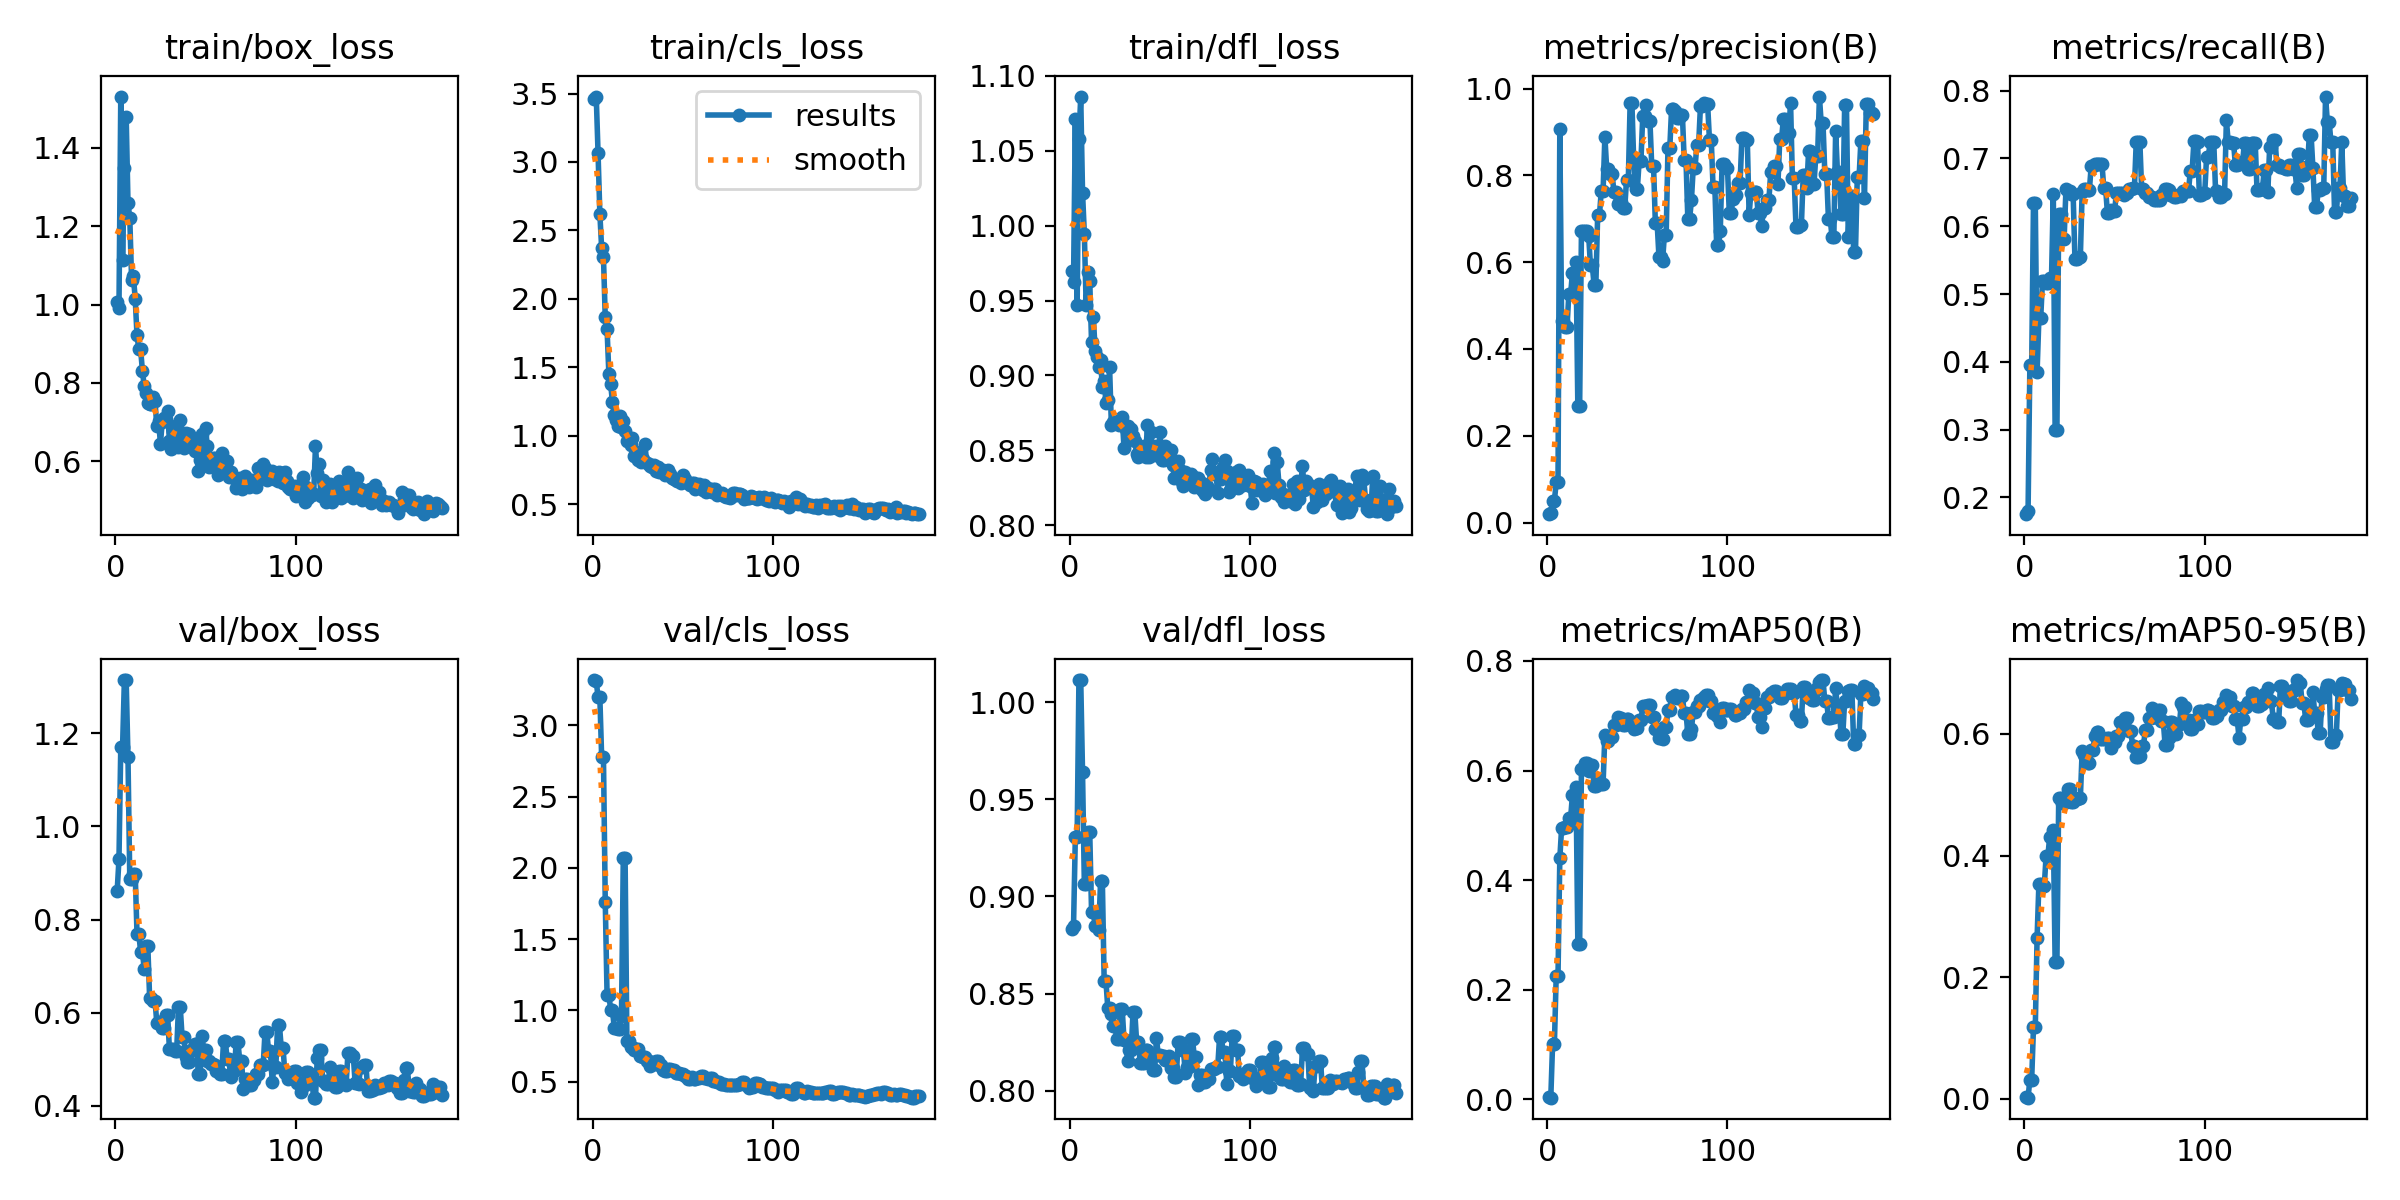

The file beside this chart, header and first rows:
epoch, time, train/box_loss, train/cls_loss, train/dfl_loss, metrics/precision(B), metrics/recall(B), metrics/mAP50(B), metrics/mAP50-95(B), val/box_loss, val/cls_loss, val/dfl_loss, lr/pg0, lr/pg1, lr/pg2
1, 9.67, 1.006, 3.463, 0.9699, 0.01923, 0.1753, 0.00379, 0.00274, 0.8614, 3.319, 0.883, 0.0002834, 0.0002834, 0.0002834
2, 12.02, 0.9914, 3.478, 0.9621, 0.02178, 0.1803, 0.00333, 0.00184, 0.9292, 3.312, 0.8848, 0.0005823, 0.0005823, 0.0005823
3, 14.37, 1.531, 3.065, 1.071, 0.04937, 0.3955, 0.1016, 0.03152, 1.171, 3.198, 0.9303, 0.00088, 0.00088, 0.00088
4, 16.82, 1.113, 2.621, 0.947, 0.04937, 0.3955, 0.1016, 0.03152, 1.171, 3.198, 0.9303, 0.001177, 0.001177, 0.001177
5, 19.32, 1.349, 2.368, 1.058, 0.09339, 0.6344, 0.2254, 0.1175, 1.314, 2.778, 1.011, 0.001472, 0.001472, 0.001472
6, 21.82, 1.48, 2.305, 1.086, 0.09339, 0.6344, 0.2254, 0.1175, 1.314, 2.778, 1.011, 0.001651, 0.001651, 0.001651
7, 24.31, 1.259, 1.864, 1.022, 0.907, 0.3848, 0.4397, 0.2645, 1.148, 1.761, 0.9639, 0.001647, 0.001647, 0.001647
8, 26.84, 1.221, 1.777, 0.9947, 0.4633, 0.4641, 0.4952, 0.3533, 0.8865, 1.109, 0.9065, 0.001644, 0.001644, 0.001644
9, 29.29, 1.064, 1.451, 0.9472, 0.4633, 0.4641, 0.4952, 0.3533, 0.8865, 1.109, 0.9065, 0.001641, 0.001641, 0.001641
10, 31.93, 1.072, 1.375, 0.9688, 0.4502, 0.5197, 0.498, 0.3503, 0.8987, 1.003, 0.9329, 0.001637, 0.001637, 0.001637
11, 34.76, 1.015, 1.244, 0.9631, 0.4502, 0.5197, 0.498, 0.3503, 0.8987, 1.003, 0.9329, 0.001634, 0.001634, 0.001634
12, 37.47, 0.9223, 1.149, 0.9221, 0.5257, 0.516, 0.513, 0.3996, 0.7697, 0.8752, 0.8921, 0.001631, 0.001631, 0.001631
13, 40.47, 0.886, 1.116, 0.939, 0.5257, 0.516, 0.513, 0.3996, 0.7697, 0.8752, 0.8921, 0.001627, 0.001627, 0.001627
14, 43.01, 0.8866, 1.074, 0.9165, 0.5759, 0.5234, 0.556, 0.4311, 0.7312, 0.872, 0.8846, 0.001624, 0.001624, 0.001624
15, 45.47, 0.8307, 1.143, 0.9126, 0.5759, 0.5234, 0.556, 0.4311, 0.7312, 0.872, 0.8846, 0.001621, 0.001621, 0.001621
16, 48.02, 0.7921, 1.066, 0.9055, 0.6001, 0.6483, 0.5698, 0.4416, 0.6931, 0.9603, 0.8826, 0.001617, 0.001617, 0.001617
17, 50.59, 0.7747, 1.105, 0.9101, 0.2677, 0.2993, 0.2834, 0.2255, 0.7433, 2.069, 0.9077, 0.001614, 0.001614, 0.001614
18, 53.12, 0.7486, 1.031, 0.8923, 0.2677, 0.2993, 0.2834, 0.2255, 0.7433, 2.069, 0.9077, 0.001611, 0.001611, 0.001611
19, 55.61, 0.745, 0.9587, 0.8966, 0.6707, 0.6181, 0.6031, 0.4951, 0.6324, 0.7878, 0.8563, 0.001608, 0.001608, 0.001608
20, 58.23, 0.7459, 0.9844, 0.8818, 0.6707, 0.6181, 0.6031, 0.4951, 0.6324, 0.7878, 0.8563, 0.001604, 0.001604, 0.001604
21, 60.79, 0.7633, 0.9335, 0.8834, 0.6716, 0.5814, 0.6136, 0.4872, 0.6258, 0.7454, 0.8427, 0.001601, 0.001601, 0.001601
22, 63.24, 0.7532, 0.9841, 0.9056, 0.6716, 0.5814, 0.6136, 0.4872, 0.6258, 0.7454, 0.8427, 0.001598, 0.001598, 0.001598
23, 65.71, 0.689, 0.8499, 0.8667, 0.661, 0.6543, 0.5995, 0.493, 0.577, 0.724, 0.8397, 0.001594, 0.001594, 0.001594
24, 68.18, 0.7033, 0.8809, 0.8686, 0.5929, 0.6518, 0.6102, 0.5089, 0.5791, 0.7282, 0.8335, 0.001591, 0.001591, 0.001591
25, 70.56, 0.644, 0.8223, 0.8688, 0.5929, 0.6518, 0.6102, 0.5089, 0.5791, 0.7282, 0.8335, 0.001588, 0.001588, 0.001588
26, 73.01, 0.7014, 0.8645, 0.8687, 0.5483, 0.6472, 0.5718, 0.4882, 0.5663, 0.6798, 0.8268, 0.001584, 0.001584, 0.001584
27, 75.43, 0.7116, 0.807, 0.8671, 0.5483, 0.6472, 0.5718, 0.4882, 0.5663, 0.6798, 0.8268, 0.001581, 0.001581, 0.001581
28, 77.86, 0.707, 0.8269, 0.87, 0.709, 0.5514, 0.5831, 0.4931, 0.5939, 0.675, 0.8422, 0.001578, 0.001578, 0.001578
29, 80.31, 0.7275, 0.9391, 0.8723, 0.709, 0.5514, 0.5831, 0.4931, 0.5939, 0.675, 0.8422, 0.001575, 0.001575, 0.001575
30, 82.74, 0.6512, 0.7965, 0.8518, 0.7636, 0.5543, 0.5756, 0.4942, 0.5209, 0.6471, 0.8263, 0.001571, 0.001571, 0.001571
31, 85.29, 0.6318, 0.7923, 0.8644, 0.7636, 0.5543, 0.5756, 0.4942, 0.5209, 0.6471, 0.8263, 0.001568, 0.001568, 0.001568
32, 87.71, 0.6765, 0.7752, 0.866, 0.8893, 0.6511, 0.6655, 0.5725, 0.521, 0.6121, 0.8155, 0.001565, 0.001565, 0.001565
33, 90.17, 0.6676, 0.7674, 0.8589, 0.8152, 0.655, 0.6535, 0.5652, 0.5173, 0.6221, 0.8211, 0.001561, 0.001561, 0.001561
34, 92.58, 0.6922, 0.7845, 0.8644, 0.8152, 0.655, 0.6535, 0.5652, 0.5173, 0.6221, 0.8211, 0.001558, 0.001558, 0.001558
35, 95.04, 0.6363, 0.744, 0.8598, 0.8039, 0.6531, 0.6618, 0.5529, 0.6116, 0.6439, 0.8405, 0.001555, 0.001555, 0.001555
36, 97.47, 0.7059, 0.7671, 0.8565, 0.8039, 0.6531, 0.6618, 0.5529, 0.6116, 0.6439, 0.8405, 0.001551, 0.001551, 0.001551
37, 99.94, 0.6567, 0.7331, 0.8476, 0.7625, 0.6883, 0.6826, 0.5732, 0.5483, 0.6139, 0.8253, 0.001548, 0.001548, 0.001548
38, 102.4, 0.6345, 0.7405, 0.8453, 0.7625, 0.6883, 0.6826, 0.5732, 0.5483, 0.6139, 0.8253, 0.001545, 0.001545, 0.001545
39, 104.8, 0.6711, 0.7464, 0.847, 0.7334, 0.6913, 0.6972, 0.5965, 0.5046, 0.581, 0.8142, 0.001542, 0.001542, 0.001542
40, 107.3, 0.656, 0.7086, 0.8501, 0.7378, 0.6913, 0.6955, 0.6027, 0.4933, 0.5769, 0.8143, 0.001538, 0.001538, 0.001538
41, 109.7, 0.6686, 0.7313, 0.8529, 0.7378, 0.6913, 0.6955, 0.6027, 0.4933, 0.5769, 0.8143, 0.001535, 0.001535, 0.001535
42, 112.3, 0.6465, 0.7482, 0.8454, 0.7239, 0.6913, 0.6839, 0.5914, 0.52, 0.5903, 0.8212, 0.001532, 0.001532, 0.001532
43, 114.8, 0.6434, 0.7215, 0.8671, 0.7239, 0.6913, 0.6839, 0.5914, 0.52, 0.5903, 0.8212, 0.001528, 0.001528, 0.001528
44, 117.2, 0.6257, 0.6878, 0.8454, 0.789, 0.6568, 0.6937, 0.592, 0.5318, 0.5782, 0.8179, 0.001525, 0.001525, 0.001525
45, 119.6, 0.6565, 0.6819, 0.8623, 0.789, 0.6568, 0.6937, 0.592, 0.5318, 0.5782, 0.8179, 0.001522, 0.001522, 0.001522
46, 122, 0.5757, 0.6745, 0.8479, 0.966, 0.6197, 0.6889, 0.5933, 0.469, 0.5589, 0.8106, 0.001518, 0.001518, 0.001518
47, 124.4, 0.602, 0.671, 0.8472, 0.966, 0.6197, 0.6889, 0.5933, 0.469, 0.5589, 0.8106, 0.001515, 0.001515, 0.001515
48, 126.9, 0.6689, 0.6796, 0.8531, 0.8318, 0.6234, 0.6757, 0.5774, 0.5492, 0.5597, 0.8271, 0.001512, 0.001512, 0.001512
49, 129.3, 0.6264, 0.6571, 0.8471, 0.7682, 0.6222, 0.6779, 0.5866, 0.52, 0.5504, 0.8186, 0.001509, 0.001509, 0.001509
50, 131.8, 0.6857, 0.7122, 0.8621, 0.7682, 0.6222, 0.6779, 0.5866, 0.52, 0.5504, 0.8186, 0.001505, 0.001505, 0.001505
51, 134.2, 0.6386, 0.686, 0.8439, 0.8326, 0.6494, 0.692, 0.5961, 0.4951, 0.538, 0.8182, 0.001502, 0.001502, 0.001502
52, 136.7, 0.5853, 0.6603, 0.8435, 0.8326, 0.6494, 0.692, 0.5961, 0.4951, 0.538, 0.8182, 0.001499, 0.001499, 0.001499
53, 139.2, 0.5929, 0.6564, 0.8529, 0.9369, 0.6495, 0.717, 0.6192, 0.4888, 0.5182, 0.8161, 0.001495, 0.001495, 0.001495
54, 141.7, 0.6087, 0.6365, 0.8476, 0.9369, 0.6495, 0.717, 0.6192, 0.4888, 0.5182, 0.8161, 0.001492, 0.001492, 0.001492
55, 144.2, 0.609, 0.6518, 0.8494, 0.961, 0.6462, 0.7175, 0.6167, 0.4878, 0.5298, 0.8179, 0.001489, 0.001489, 0.001489
56, 146.7, 0.5835, 0.6557, 0.8503, 0.9244, 0.6487, 0.7197, 0.6266, 0.4749, 0.5193, 0.8116, 0.001485, 0.001485, 0.001485
57, 149.1, 0.566, 0.6097, 0.84, 0.9244, 0.6487, 0.7197, 0.6266, 0.4749, 0.5193, 0.8116, 0.001482, 0.001482, 0.001482
58, 151.6, 0.5867, 0.6241, 0.8316, 0.8209, 0.6555, 0.6979, 0.6053, 0.4675, 0.5223, 0.8072, 0.001479, 0.001479, 0.001479
59, 154.1, 0.6199, 0.6484, 0.8324, 0.8209, 0.6555, 0.6979, 0.6053, 0.4675, 0.5223, 0.8072, 0.001476, 0.001476, 0.001476
60, 156.5, 0.5762, 0.615, 0.843, 0.6897, 0.6568, 0.6756, 0.5798, 0.5383, 0.538, 0.825, 0.001472, 0.001472, 0.001472
... 121 more rows
